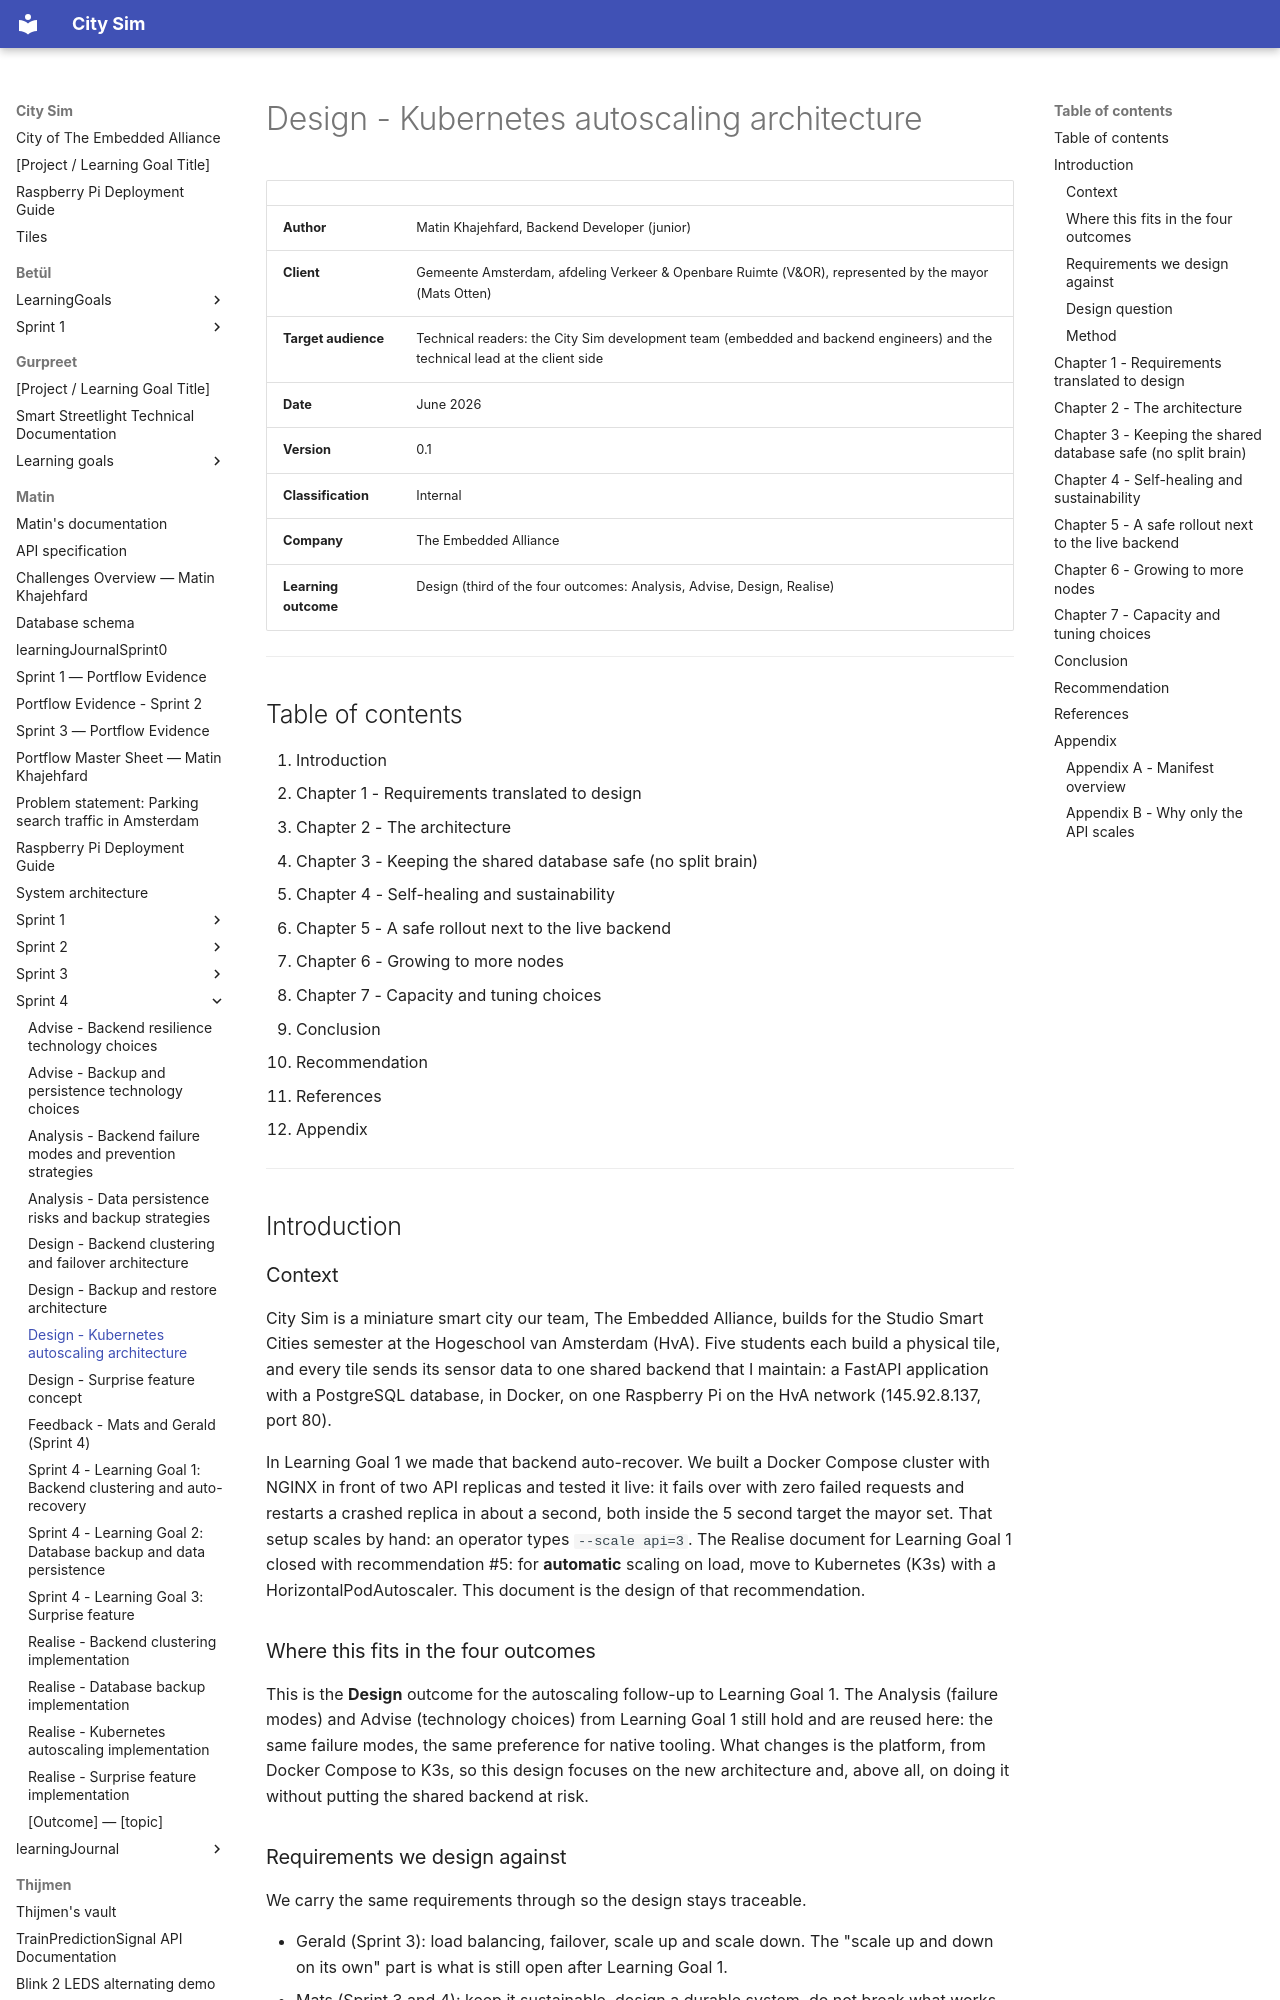

repository: guruITA/smart-city-sim · page: Matin/Sprint 4/Design - Kubernetes autoscaling architecture/index.html · generator: mkdocs

# Design - Kubernetes autoscaling architecture

| | |
|---|---|
| **Author** | Matin Khajehfard, Backend Developer (junior) |
| **Client** | Gemeente Amsterdam, afdeling Verkeer & Openbare Ruimte (V&OR), represented by the mayor (Mats Otten) |
| **Target audience** | Technical readers: the City Sim development team (embedded and backend engineers) and the technical lead at the client side |
| **Date** | June 2026 |
| **Version** | 0.1 |
| **Classification** | Internal |
| **Company** | The Embedded Alliance |
| **Learning outcome** | Design (third of the four outcomes: Analysis, Advise, Design, Realise) |

---

## Table of contents

1. Introduction
2. Chapter 1 - Requirements translated to design
3. Chapter 2 - The architecture
4. Chapter 3 - Keeping the shared database safe (no split brain)
5. Chapter 4 - Self-healing and sustainability
6. Chapter 5 - A safe rollout next to the live backend
7. Chapter 6 - Growing to more nodes
8. Chapter 7 - Capacity and tuning choices
9. Conclusion
10. Recommendation
11. References
12. Appendix

---

## Introduction

### Context

City Sim is a miniature smart city our team, The Embedded Alliance, builds for the Studio Smart Cities semester at the Hogeschool van Amsterdam (HvA). Five students each build a physical tile, and every tile sends its sensor data to one shared backend that I maintain: a FastAPI application with a PostgreSQL database, in Docker, on one Raspberry Pi on the HvA network (145.92.8.137, port 80).

In Learning Goal 1 we made that backend auto-recover. We built a Docker Compose cluster with NGINX in front of two API replicas and tested it live: it fails over with zero failed requests and restarts a crashed replica in about a second, both inside the 5 second target the mayor set. That setup scales by hand: an operator types `--scale api=3`. The Realise document for Learning Goal 1 closed with recommendation #5: for **automatic** scaling on load, move to Kubernetes (K3s) with a HorizontalPodAutoscaler. This document is the design of that recommendation.

### Where this fits in the four outcomes

This is the **Design** outcome for the autoscaling follow-up to Learning Goal 1. The Analysis (failure modes) and Advise (technology choices) from Learning Goal 1 still hold and are reused here: the same failure modes, the same preference for native tooling. What changes is the platform, from Docker Compose to K3s, so this design focuses on the new architecture and, above all, on doing it without putting the shared backend at risk.

### Requirements we design against

We carry the same requirements through so the design stays traceable.

- Gerald (Sprint 3): load balancing, failover, scale up and scale down. The "scale up and down on its own" part is what is still open after Learning Goal 1.
- Mats (Sprint 3 and 4): keep it sustainable, design a durable system, do not break what works.
- HvA base requirement: the backend is shared by all five tiles, so its data must stay correct and available. A scaling change must not corrupt or split that shared state.
- Project constraint: the ESP32 tiles are hard-coded to the Pi's IP address, not a domain name, so the public entry must answer on the raw IP.

### Design question

This is a design question, and the choice is deliberately not baked into the question: **How do we design a backend deployment that scales the API automatically under load, and can grow to more machines, without putting the one shared database at risk of corruption or split brain?**
